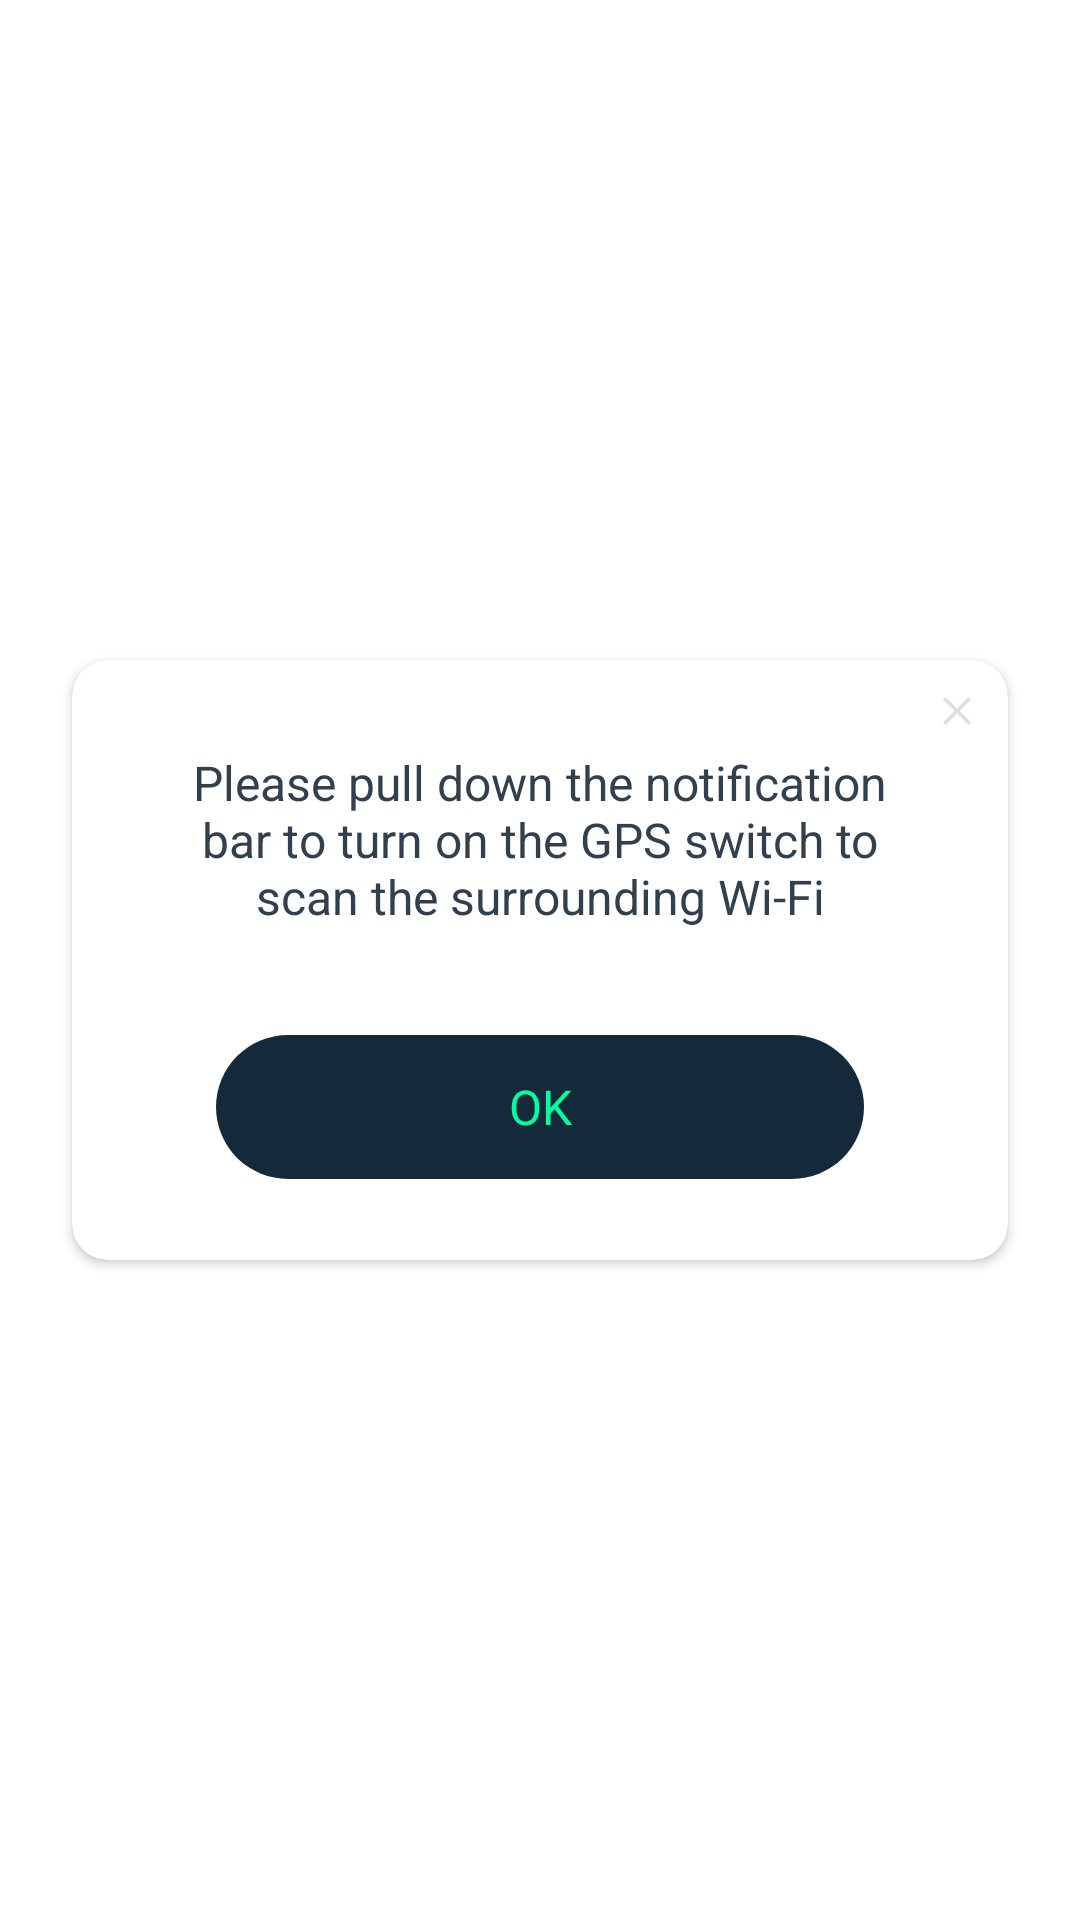

This screen was rendered from an Android layout file. Write that file and the resources it references.
<!-- AndroidManifest.xml: application theme Theme.GlobeWifi -->
<!-- res/layout/dialog_tip.xml -->
<?xml version="1.0" encoding="utf-8"?>
<FrameLayout xmlns:android="http://schemas.android.com/apk/res/android"
    xmlns:app="http://schemas.android.com/apk/res-auto"
    xmlns:tools="http://schemas.android.com/tools"
    android:layout_width="match_parent"
    android:layout_height="200dp">

    <androidx.cardview.widget.CardView
        android:layout_width="match_parent"
        android:layout_height="200dp"
        android:layout_gravity="center"
        android:layout_marginStart="24dp"
        android:layout_marginEnd="24dp"
        app:cardBackgroundColor="@color/white"
        app:cardCornerRadius="12dp">

        <FrameLayout
            android:layout_width="match_parent"
            android:layout_height="match_parent"
            android:orientation="vertical">

            <ImageView
                android:id="@+id/close"
                android:layout_width="wrap_content"
                android:layout_height="wrap_content"
                android:layout_gravity="end"
                android:layout_marginTop="10dp"
                android:layout_marginEnd="10dp"
                android:src="@mipmap/ic_close" />

            <TextView
                android:id="@+id/message"
                android:layout_width="match_parent"
                android:layout_height="wrap_content"
                android:layout_marginStart="38dp"
                android:layout_marginTop="30dp"
                android:layout_marginEnd="38dp"
                android:gravity="center"
                android:text="Please pull down the notification bar to turn on the GPS switch to scan the surrounding Wi-Fi"
                android:textColor="#31404E"
                android:textSize="16sp" />


            <TextView
                android:id="@+id/btnOk"
                android:layout_width="match_parent"
                android:layout_height="48dp"
                android:layout_gravity="bottom"
                android:layout_marginStart="48dp"
                android:layout_marginEnd="48dp"
                android:layout_marginBottom="27dp"
                android:background="@drawable/sh_dialog_action"
                android:gravity="center"
                android:text="OK"
                android:textColor="#00FFA0"
                android:textSize="16sp" />

        </FrameLayout>


    </androidx.cardview.widget.CardView>

</FrameLayout>
<!-- resources referenced by this layout -->
<resources>
  <color name="white">#FFFFFFFF</color>
  <!-- drawable sh_dialog_action (drawable) -->
  <?xml version="1.0" encoding="utf-8"?>
  <shape xmlns:android="http://schemas.android.com/apk/res/android">
      <corners android:radius="24dp" />
      <solid android:color="#142A3B" />
  </shape>
  <!-- mipmap ic_close: png bitmap (mipmap-xxxhdpi, 1070 bytes) -->
  <style name="Theme.GlobeWifi" parent="Theme.MaterialComponents.DayNight.NoActionBar">
          
          <item name="colorPrimary">@color/purple_500</item>
          <item name="colorPrimaryVariant">@color/purple_700</item>
          <item name="colorOnPrimary">@color/white</item>
          
          <item name="colorSecondary">@color/teal_200</item>
          <item name="colorSecondaryVariant">@color/teal_700</item>
          <item name="colorOnSecondary">@color/black</item>
          
          <item name="android:statusBarColor">?attr/colorPrimaryVariant</item>
          
          <item name="windowActionBar">false</item>
          <item name="windowNoTitle">true</item>
      </style>
  <color name="purple_500">#FF6200EE</color>
  <color name="purple_700">#FF3700B3</color>
  <color name="teal_200">#FF03DAC5</color>
  <color name="teal_700">#FF018786</color>
  <color name="black">#FF000000</color>
</resources>
